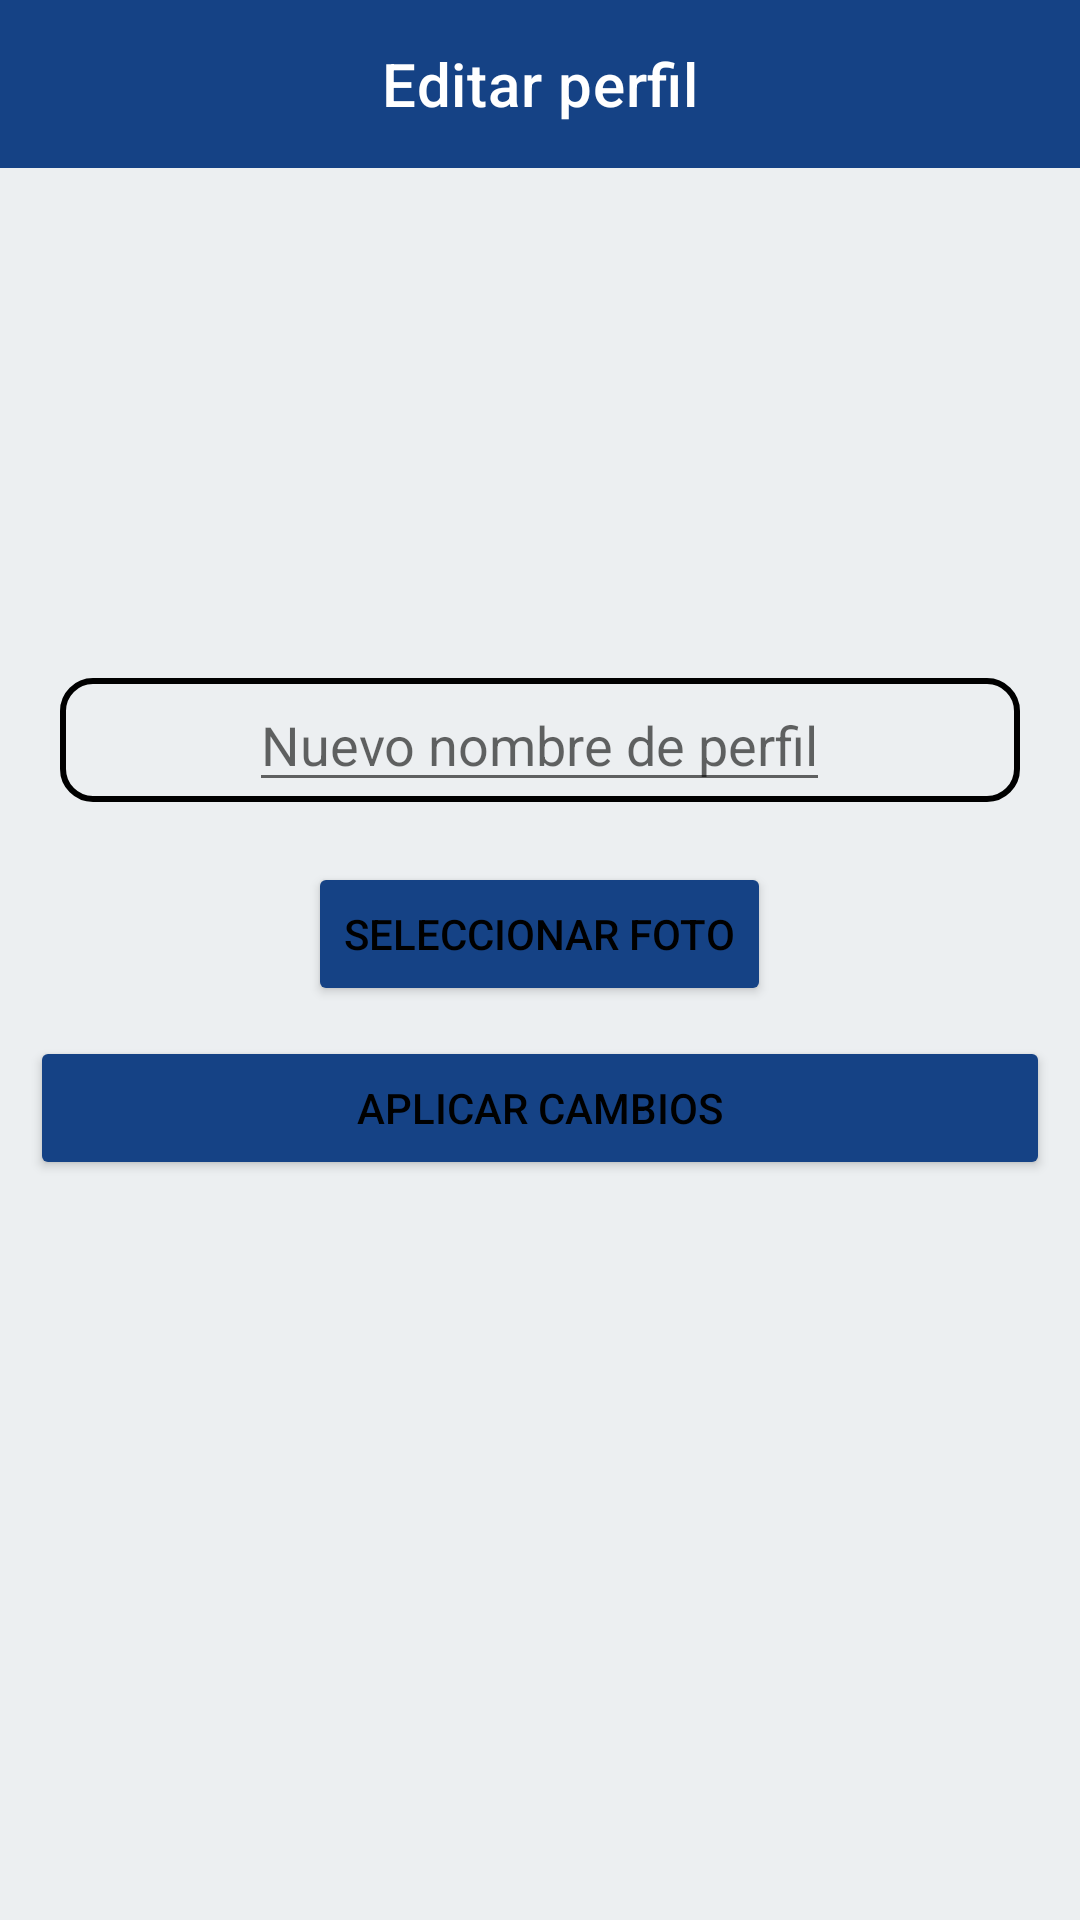

The Android layout XML behind this screen, and the referenced resources:
<!-- AndroidManifest.xml: application theme Theme.ProyectoFinal_Carlos_Calvente -->
<!-- res/layout/activity_editar_perfil.xml -->
<?xml version="1.0" encoding="utf-8"?>
<LinearLayout xmlns:android="http://schemas.android.com/apk/res/android"
    xmlns:app="http://schemas.android.com/apk/res-auto"
    xmlns:tools="http://schemas.android.com/tools"
    android:layout_width="match_parent"
    android:layout_height="match_parent"
    android:orientation="vertical"
    tools:context=".editarPerfil">

    <com.google.android.material.appbar.AppBarLayout
        android:layout_width="match_parent"
        android:layout_height="wrap_content"
        tools:ignore="MissingConstraints">
        <com.google.android.material.appbar.MaterialToolbar
            android:id="@+id/actionBarPerfil"
            android:layout_width="match_parent"
            android:layout_height="?attr/actionBarSize"
            android:theme="@style/appBar"
            app:navigationIcon="@drawable/ic_baseline_arrow_back_24"
            app:navigationIconTint="@color/white"
            app:title="Editar perfil"
            app:titleCentered="true" />
    </com.google.android.material.appbar.AppBarLayout>

    <LinearLayout
        android:layout_width="match_parent"
        android:layout_height="wrap_content"
        android:orientation="vertical">

        <ImageView
            android:id="@+id/foto_perfilEditada"
            android:layout_width="150dp"
            android:layout_height="150dp"
            android:src="@drawable/ic_baseline_account_circle_24"
            android:layout_gravity="center" />


    </LinearLayout>

    <LinearLayout
        android:layout_width="match_parent"
        android:layout_height="wrap_content"
        android:orientation="vertical"
        android:background="@drawable/texto_busqueda"
        android:layout_margin="20dp">

        <EditText
            android:id="@+id/nombreEdtiar"
            android:layout_width="wrap_content"
            android:layout_height="wrap_content"
            android:hint="Nuevo nombre de perfil"
            android:textAlignment="center"
            android:layout_gravity="center"/>

    </LinearLayout>

    <Button
        android:id="@+id/seleccionFoto"
        android:layout_width="wrap_content"
        android:layout_height="wrap_content"
        android:text="Seleccionar foto"
        android:theme="@style/estiloButton"
        android:layout_gravity="center"/>

    <Button
        android:id="@+id/aplicarCambios"
        android:layout_width="match_parent"
        android:layout_height="wrap_content"
        android:gravity="center"
        android:theme="@style/estiloButton"
        android:layout_margin="10dp"
        android:text="Aplicar cambios"/>

</LinearLayout>
<!-- resources referenced by this layout -->
<resources>
  <color name="white">#FFFFFFFF</color>
  <!-- drawable texto_busqueda (drawable) -->
  <?xml version="1.0" encoding="utf-8"?>
  <shape xmlns:android="http://schemas.android.com/apk/res/android" android:shape="rectangle">
  
      <stroke
          android:width="2dp"/>
  
      <corners
          android:radius="10dp"
          />
  
  </shape>
  <style name="appBar" parent="Theme.ProyectoFinal_Carlos_Calvente">
          <item name="android:background">@color/barra</item>
          <item name="android:textColorPrimary">@color/white</item>
      </style>
  <style name="estiloButton" parent="Theme.ProyectoFinal_Carlos_Calvente">
          <item name="android:backgroundTint">@color/barra</item>
          <item name="android:textColor">@color/black</item>
      </style>
  <style name="Theme.ProyectoFinal_Carlos_Calvente" parent="Theme.MaterialComponents.DayNight.NoActionBar">
          
          <item name="colorPrimaryDark">@color/barraEstado</item>
          <item name="android:windowBackground">@color/fondo</item>
          <item name="android:textColor">@color/black</item>
      </style>
  <color name="barra">#154285</color>
  <color name="black">#FF000000</color>
  <color name="barraEstado">#175ABD</color>
  <color name="fondo">#ECEFF1</color>
</resources>
